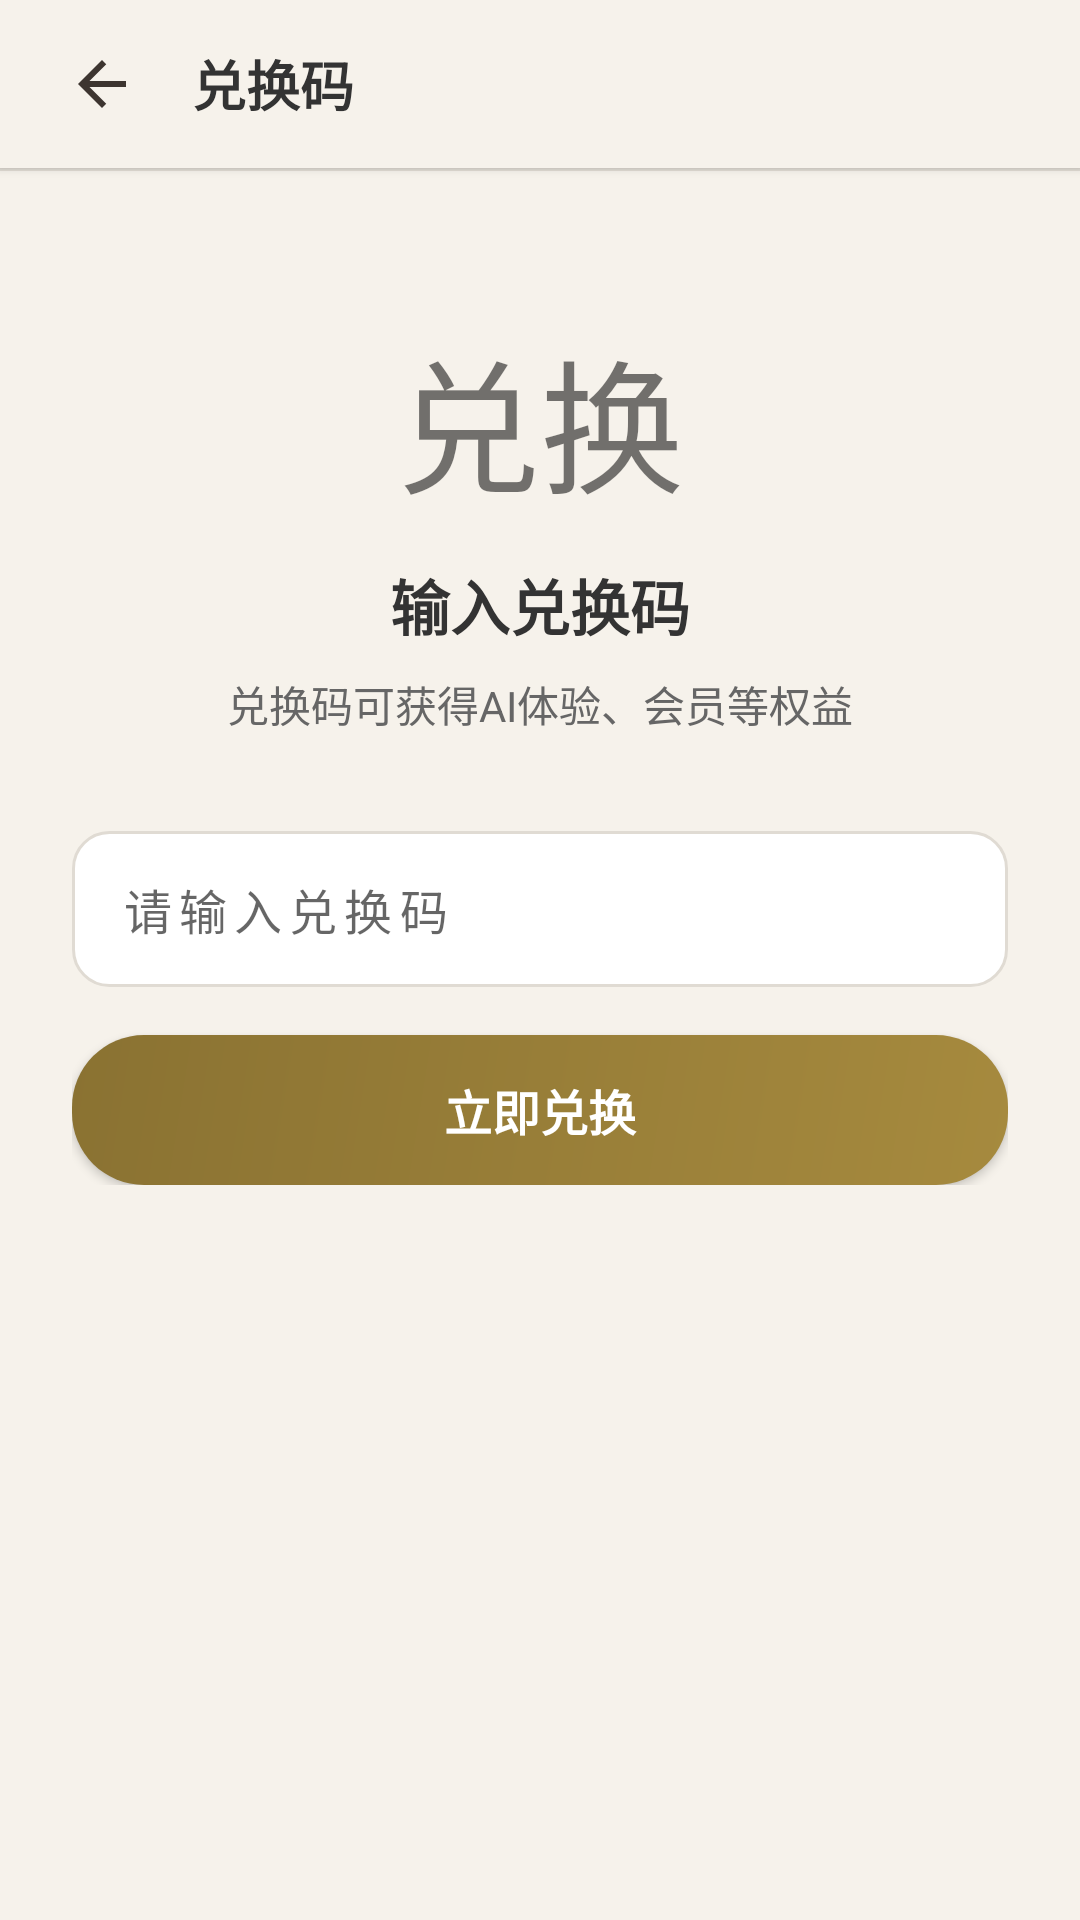

Write the Android layout XML for this screen, with the resource values it uses.
<!-- AndroidManifest.xml: application theme Theme.YizhaiYiju -->
<!-- res/layout/activity_redeem.xml -->
<?xml version="1.0" encoding="utf-8"?>
<LinearLayout xmlns:android="http://schemas.android.com/apk/res/android"
    android:orientation="vertical"
    android:background="@color/bg_page"
    android:layout_width="match_parent"
    android:layout_height="match_parent">
    <LinearLayout
        android:gravity="center_vertical"
        android:background="@color/bg_toolbar"
        android:paddingLeft="16dp"
        android:paddingRight="16dp"
        android:layout_width="match_parent"
        android:layout_height="56dp"
        android:elevation="2dp"
        android:paddingHorizontal="16dp">
        <ImageButton
            android:id="@+id/btn_back"
            android:background="?attr/selectableItemBackgroundBorderless"
            android:layout_width="36dp"
            android:layout_height="36dp"
            android:src="@drawable/ic_back"
            android:contentDescription="返回"/>
        <TextView
            android:textSize="18sp"
            android:textStyle="bold"
            android:textColor="@color/text_primary"
            android:layout_width="0dp"
            android:layout_height="wrap_content"
            android:text="兑换码"
            android:layout_weight="1"
            android:layout_marginStart="12dp"/>
    </LinearLayout>
    <View
        android:background="@color/border_soft"
        android:layout_width="match_parent"
        android:layout_height="1dp"/>
    <ScrollView
        android:padding="24dp"
        android:layout_width="match_parent"
        android:layout_height="0dp"
        android:layout_weight="1">
        <LinearLayout
            android:gravity="center_horizontal"
            android:orientation="vertical"
            android:layout_width="match_parent"
            android:layout_height="wrap_content">
            <TextView
                android:textSize="48sp"
                android:layout_width="wrap_content"
                android:layout_height="wrap_content"
                android:layout_marginTop="24dp"
                android:text="兑换"/>
            <TextView
                android:textSize="20sp"
                android:textStyle="bold"
                android:textColor="@color/text_primary"
                android:layout_width="wrap_content"
                android:layout_height="wrap_content"
                android:layout_marginTop="12dp"
                android:text="输入兑换码"/>
            <TextView
                android:textSize="14sp"
                android:textColor="@color/text_secondary"
                android:layout_width="wrap_content"
                android:layout_height="wrap_content"
                android:layout_marginTop="8dp"
                android:text="兑换码可获得AI体验、会员等权益"/>
            <EditText
                android:textSize="16sp"
                android:id="@+id/et_code"
                android:background="@drawable/bg_card"
                android:paddingLeft="16dp"
                android:paddingRight="16dp"
                android:layout_width="match_parent"
                android:layout_height="52dp"
                android:layout_marginTop="32dp"
                android:hint="请输入兑换码"
                android:maxLines="1"
                android:singleLine="true"
                android:inputType="textCapCharacters"
                android:letterSpacing="0.15"
                android:paddingHorizontal="16dp"/>
            <Button
                android:textSize="16sp"
                android:textStyle="bold"
                android:textColor="#ffffff"
                android:id="@+id/btn_redeem"
                android:background="@drawable/bg_gold_button"
                android:layout_width="match_parent"
                android:layout_height="50dp"
                android:layout_marginTop="16dp"
                android:text="立即兑换"/>
            <TextView
                android:textSize="14sp"
                android:textColor="@color/text_secondary"
                android:gravity="center"
                android:id="@+id/tv_result"
                android:visibility="gone"
                android:layout_width="match_parent"
                android:layout_height="wrap_content"
                android:layout_marginTop="24dp"/>
        </LinearLayout>
    </ScrollView>
</LinearLayout>
<!-- resources referenced by this layout -->
<resources>
  <color name="bg_page">#f6f2eb</color>
  <color name="bg_toolbar">#f6f2eb</color>
  <color name="border_soft">#e0dbd3</color>
  <color name="text_primary">#333333</color>
  <color name="text_secondary">#666666</color>
  <!-- drawable bg_card (drawable) -->
  <?xml version="1.0" encoding="utf-8"?>
  <shape xmlns:android="http://schemas.android.com/apk/res/android">
      <solid android:color="@color/bg_card"/>
      <corners android:radius="12dp"/>
      <stroke
          android:width="1dp"
          android:color="@color/border_soft"/>
  </shape>
  <!-- drawable bg_gold_button (drawable) -->
  <?xml version="1.0" encoding="utf-8"?>
  <shape xmlns:android="http://schemas.android.com/apk/res/android">
      <gradient
          android:startColor="#a68a3e"
          android:endColor="#8a7232"
          android:angle="135"/>
      <corners android:radius="24dp"/>
  </shape>
  <!-- drawable ic_back (drawable) -->
  <?xml version="1.0" encoding="utf-8"?>
  <vector xmlns:android="http://schemas.android.com/apk/res/android"
      android:height="24dp"
      android:width="24dp"
      android:viewportWidth="24"
      android:viewportHeight="24">
      <path
          android:fillColor="#3d3530"
          android:pathData="M20,11H7.83L13.42,5.41L12,4L4,12L12,20L13.41,18.59L7.83,13H20V11Z"/>
  </vector>
  <style name="Theme.YizhaiYiju" parent="Theme.MaterialComponents.Light.NoActionBar">
          <item name="colorPrimary">@color/primary</item>
          <item name="colorPrimaryDark">@color/primary</item>
          <item name="colorAccent">@color/accent</item>
          <item name="android:windowBackground">@color/bg_page</item>
          <item name="android:statusBarColor">@color/bg_page</item>
      </style>
  <color name="bg_card">#ffffff</color>
  <color name="primary">#a68a3e</color>
  <color name="accent">#b5452a</color>
</resources>
